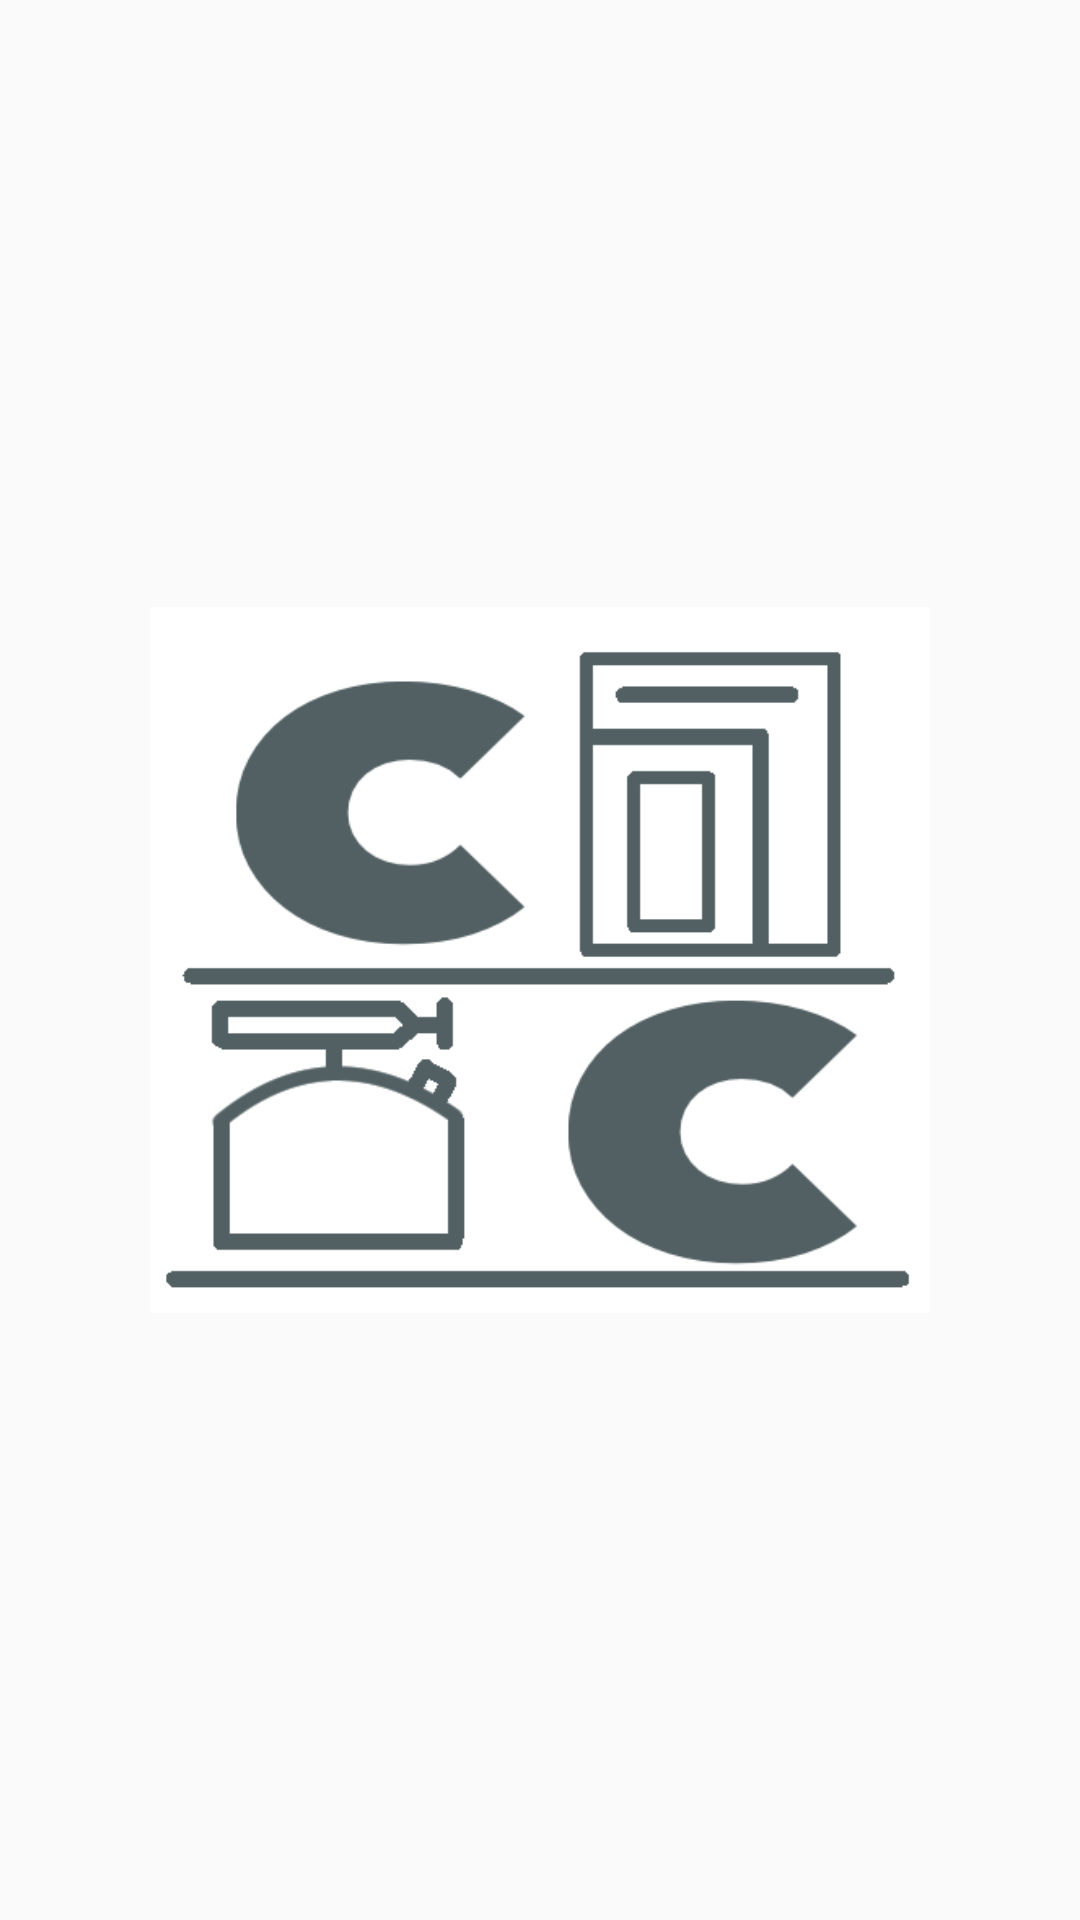

The Android layout XML behind this screen, and the referenced resources:
<!-- AndroidManifest.xml: application theme AppTheme -->
<!-- res/layout/activity_splash_screen.xml -->
<?xml version="1.0" encoding="utf-8"?>
<androidx.constraintlayout.widget.ConstraintLayout xmlns:android="http://schemas.android.com/apk/res/android"
    xmlns:app="http://schemas.android.com/apk/res-auto"
    xmlns:tools="http://schemas.android.com/tools"
    android:layout_width="match_parent"
    android:layout_height="match_parent"
    tools:context=".UI.Activity.SplashScreenActivity">

    <ImageView
        android:layout_width="match_parent"
        android:layout_height="match_parent"
        android:layout_margin="50dp"
        android:src="@drawable/collector_companion_logo"/>

</androidx.constraintlayout.widget.ConstraintLayout>
<!-- resources referenced by this layout -->
<resources>
  <!-- drawable collector_companion_logo: png bitmap (drawable, 20185 bytes) -->
  <style name="AppTheme" parent="Theme.AppCompat.Light.DarkActionBar">
          
          <item name="colorPrimary">@color/grey</item>
          <item name="colorPrimaryDark">@color/background_image</item>
          <item name="colorAccent">@color/colorAccent</item>
      </style>
  <color name="grey">#BBBBBB</color>
  <color name="background_image">#555555</color>
  <color name="colorAccent">#03DAC5</color>
</resources>
